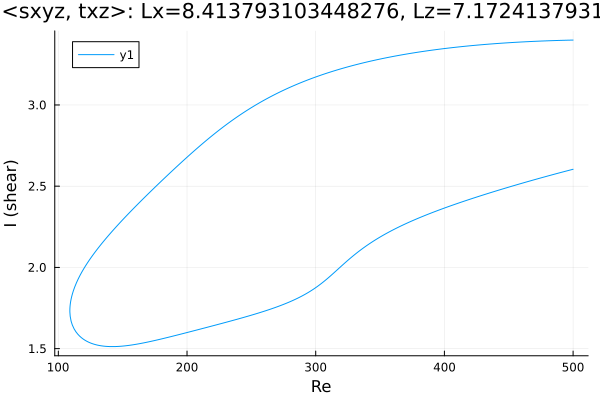

The file beside this chart, header and first rows:
Re, shear
500.0, 3.399
499.4, 3.399
498, 3.399
496.5, 3.399
495.1, 3.399
493.7, 3.398
492.3, 3.398
490.9, 3.398
489.5, 3.397
488.1, 3.397
486.6, 3.397
485.2, 3.396
483.8, 3.396
482.4, 3.396
481, 3.395
479.6, 3.395
478.2, 3.394
476.7, 3.394
475.3, 3.393
473.9, 3.393
472.5, 3.392
471.1, 3.392
469.7, 3.391
468.3, 3.391
466.8, 3.39
465.4, 3.39
464, 3.389
462.6, 3.389
461.2, 3.388
459.8, 3.388
458.4, 3.387
456.9, 3.386
455.5, 3.386
454.1, 3.385
452.7, 3.384
451.3, 3.384
449.9, 3.383
448.5, 3.382
447, 3.382
445.6, 3.381
444.2, 3.38
442.8, 3.379
441.4, 3.378
440, 3.378
438.6, 3.377
437.2, 3.376
435.7, 3.375
434.3, 3.374
432.9, 3.373
431.5, 3.372
430.1, 3.372
428.7, 3.371
427.3, 3.37
425.8, 3.369
424.4, 3.368
423, 3.367
421.6, 3.366
420.2, 3.364
418.8, 3.363
417.4, 3.362
... 564 more rows
